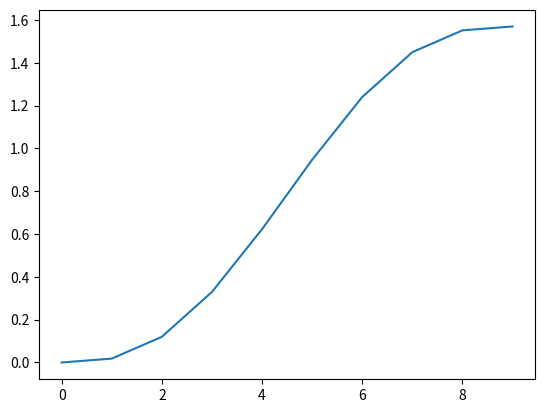

Python code for this plot:
"""
PolynomialGenerator class definition
"""
from math import comb, factorial
import numpy as np


class PolynomialGenerator():
    """
    PolynomialGenerator generates polynomial trajectories from constraints
    """

    def __init__(self):
        pass

    def generate_coefficients(self, q_init, q_final, t_f, t_0=0.0):
        """
        Calculates polynomial trajectory coefficients from constraints

        Args:
            q_init (list): list of constraints: [q_init, dq_init, ddq_init]
            q_final (list): list of constraints: [q_final, dq_final, ddq_final]
            t_f (float): Finish time
            t_0 (float, optional): Start time

        Returns:
            np.array: Resultant polynomial coefficients
        """
        A_0 = self._get_constraint_submatrix(t_0)
        A_f = self._get_constraint_submatrix(t_f)

        A = np.vstack((A_0, A_f))
        q = np.hstack((np.array(q_init), np.array(q_final)))

        return np.linalg.inv(A).dot(q)

    def _get_constraint_submatrix(self, t):
        """
        Generates time constraint submatrix for time t

        Args:
            t (float): Time constraint

        Returns:
            np.ndarray: Time constraint submatrix
        """
        A = np.array([[1, t, t**2, t**3, t**4, t**5],
                      [0, 1, 2 * t, 3 * t**2, 4 * t**3, 5 * t**4],
                      [0, 0, 2, 6 * t, 12 * t**2, 20 * t**3]])
        return A

    def polynomial_from_coefs(self, coefs, from_t, to_t, n):
        """
        Generates discrete polynomial of len(coefs) - 1 degree of size n

        Args:
            coefs (array-like): Coefficients of the polynomial to generate
            from_t (float): Start point
            to_t (float): End point
            n (int): Number of points

        Returns:
            np.ndarray: Array of n points from the polynomial
        """
        ts = np.linspace(from_t, to_t, n)
        poly = 0

        for i, coef in enumerate(coefs):
            poly += coef * ts**i

        return poly
    
pg = PolynomialGenerator()

coeff = pg.generate_coefficients([0.0,0.0,0.0], [1.57,0.0,0.0], 1.0, 0.0)
q = pg.polynomial_from_coefs(coeff, 0.0, 1.0, 10)

import matplotlib.pyplot as plt
plt.plot(q)
plt.show()